Run: headless pygame with SDL's dummy video driver; simulated clock (each Clock.tick advances the game by its frame time, no real sleeping); random seed 0; keys injected as events and as key.get_pressed() state; no mouse input.
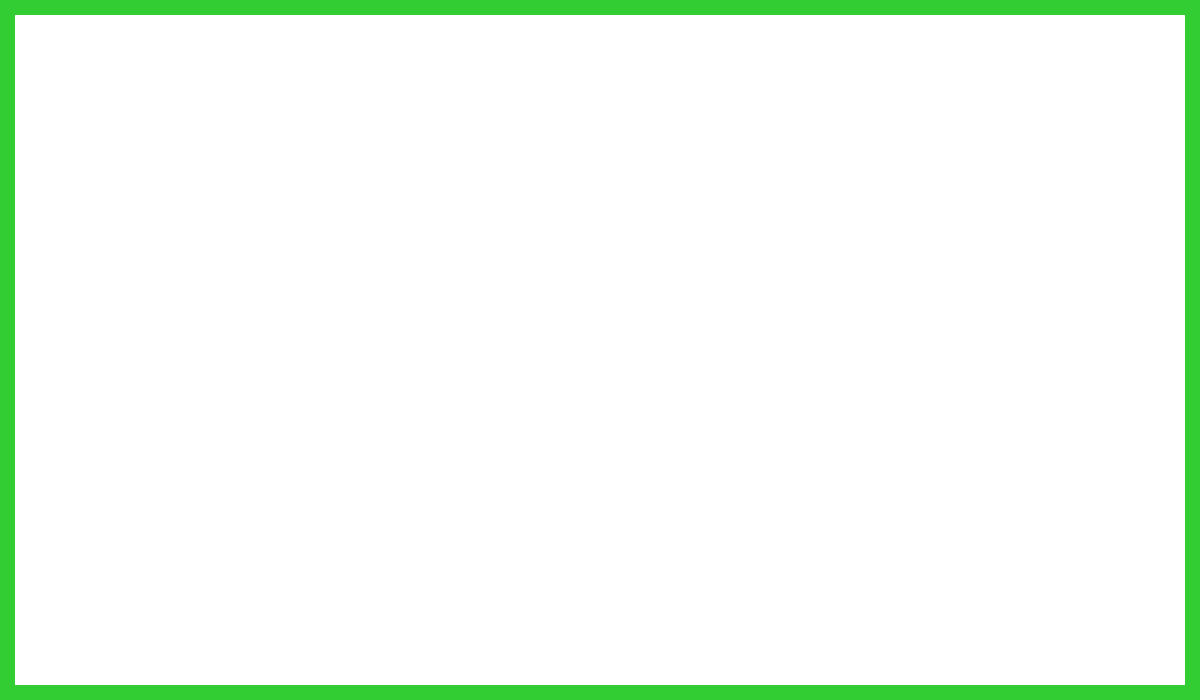
Frame 1 of 4 · flips 1–60 · no input
Frame 2 of 4 · flips 61–180 · tapped SPACE, RETURN · held RIGHT (→), D · screen unchanged from frame 1, image omitted
Frame 3 of 4 · flips 181–300 · held DOWN (↓), S · screen unchanged from frame 2, image omitted
Frame 4 of 4 · flips 301–420 · held LEFT (←), A, UP (↑), W · screen unchanged from frame 3, image omitted

The pygame program that drew these frames:

import pygame
 
pygame.init()   #starts pygame and all subparts of pygame

WIDTH, HEIGHT = 1200, 700
WIDTH_MAP, HEIGHT_MAP = 1170, 670
WIN = pygame.display.set_mode((WIDTH, HEIGHT))
pygame.display.set_caption("Agario.io")

#colors
WHITE = (255, 255, 255)
BLACK = (0, 0, 0)
GREEN = (50,205,50)

#borders of the map
mapBorders = pygame.Surface((WIDTH_MAP, HEIGHT_MAP))
mapBorders.fill(WHITE)

#so that the game can run at the same speed on every machine
FPS = 60

def drawWindow():
    WIN.fill(GREEN)
    WIN.blit(mapBorders, ((WIDTH - WIDTH_MAP)/2, (HEIGHT - HEIGHT_MAP)/2))
    pygame.display.update()

def main():
    clock = pygame.time.Clock()

    #game loop
    while True:
        clock.tick(FPS)     #controls the speed of loop
        for event in pygame.event.get():
            if event.type == pygame.QUIT:
                pygame.quit()
                exit()

        drawWindow()

if __name__ == "__main__":
    main()
